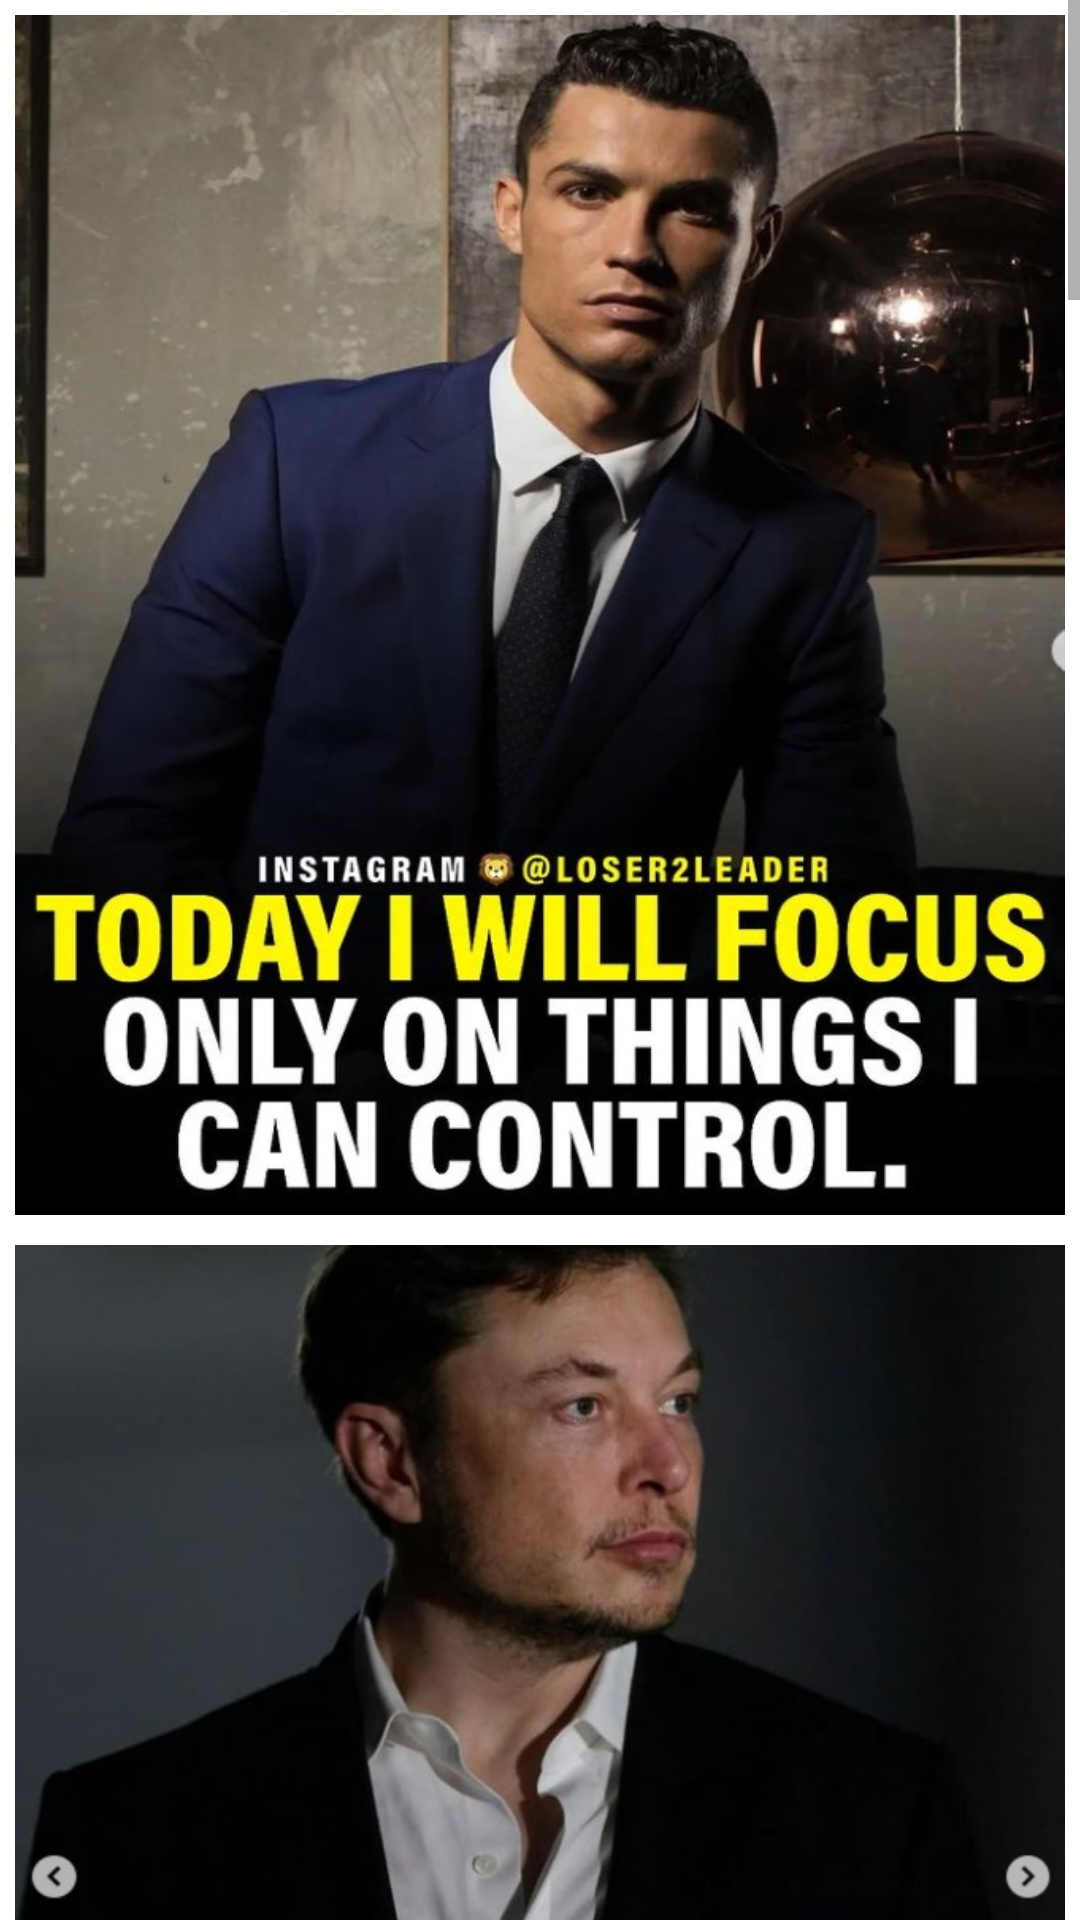

Android layout source for this screen:
<!-- AndroidManifest.xml: application theme Theme.MindItUp -->
<!-- res/layout/activity_walking.xml -->
<?xml version="1.0" encoding="utf-8"?>
<androidx.constraintlayout.widget.ConstraintLayout xmlns:android="http://schemas.android.com/apk/res/android"
    xmlns:app="http://schemas.android.com/apk/res-auto"
    xmlns:tools="http://schemas.android.com/tools"
    android:layout_width="match_parent"
    android:layout_height="match_parent"
    tools:context=".WalkingActivity">

    <ScrollView
        android:layout_width="match_parent"
        android:layout_height="match_parent">

        <LinearLayout
            android:layout_width="match_parent"
            android:layout_height="match_parent"
            android:orientation="vertical">

            <RelativeLayout
                android:layout_width="match_parent"
                android:background="@drawable/m1"
                android:layout_margin="5dp"
                android:layout_height="400dp"/>

            <RelativeLayout
                android:layout_width="match_parent"
                android:layout_margin="5dp"
                android:layout_height="400dp"
                android:background="@drawable/m2"/>

            <RelativeLayout
                android:layout_width="match_parent"
                android:layout_margin="5dp"
                android:layout_height="400dp"
                android:background="@drawable/m6"/>

            <RelativeLayout
                android:layout_width="match_parent"
                android:layout_margin="5dp"
                android:layout_height="400dp"
                android:background="@drawable/m7"/>

            <RelativeLayout
                android:layout_width="match_parent"
                android:layout_margin="5dp"
                android:layout_height="400dp"
                android:background="@drawable/m8"/>

            <RelativeLayout
                android:layout_width="match_parent"
                android:layout_margin="5dp"
                android:layout_height="400dp"
                android:background="@drawable/m9"/>

            <RelativeLayout
                android:layout_width="match_parent"
                android:layout_margin="5dp"
                android:layout_height="400dp"
                android:background="@drawable/m3"/>

            <RelativeLayout
                android:layout_width="match_parent"
                android:layout_margin="5dp"
                android:layout_height="400dp"
                android:background="@drawable/m4"/>

            <RelativeLayout
                android:layout_width="match_parent"
                android:layout_margin="5dp"
                android:layout_height="400dp"
                android:background="@drawable/m5"/>

            <RelativeLayout
                android:layout_width="match_parent"
                android:layout_margin="5dp"
                android:layout_height="400dp"
                android:background="@drawable/m7"/>


        </LinearLayout>



    </ScrollView>


</androidx.constraintlayout.widget.ConstraintLayout>
<!-- resources referenced by this layout -->
<resources>
  <!-- drawable m1: jpg bitmap (drawable-v24, 104272 bytes) -->
  <!-- drawable m2: jpg bitmap (drawable-v24, 95238 bytes) -->
  <!-- drawable m3: jpg bitmap (drawable-v24, 106576 bytes) -->
  <!-- drawable m4: jpg bitmap (drawable-v24, 117338 bytes) -->
  <!-- drawable m5: jpg bitmap (drawable-v24, 128210 bytes) -->
  <!-- drawable m6: jpg bitmap (drawable-v24, 101885 bytes) -->
  <!-- drawable m7: jpg bitmap (drawable-v24, 119655 bytes) -->
  <!-- drawable m8: jpg bitmap (drawable-v24, 135040 bytes) -->
  <!-- drawable m9: jpg bitmap (drawable-v24, 106119 bytes) -->
  <style name="Theme.MindItUp" parent="Theme.MaterialComponents.DayNight.DarkActionBar">
          
          <item name="colorPrimary">@color/purple_500</item>
          <item name="colorPrimaryVariant">@color/purple_700</item>
          <item name="colorOnPrimary">@color/white</item>
          
          <item name="colorSecondary">@color/teal_200</item>
          <item name="colorSecondaryVariant">@color/teal_700</item>
          <item name="colorOnSecondary">@color/black</item>
          
          <item name="android:statusBarColor" tools:targetApi="l">?attr/colorPrimaryVariant</item>
          
      </style>
  <color name="purple_500">#00c4cc</color>
  <color name="purple_700">#FF3700B3</color>
  <color name="white">#FFFFFFFF</color>
  <color name="teal_200">#FF03DAC5</color>
  <color name="teal_700">#FF018786</color>
  <color name="black">#FF000000</color>
</resources>
